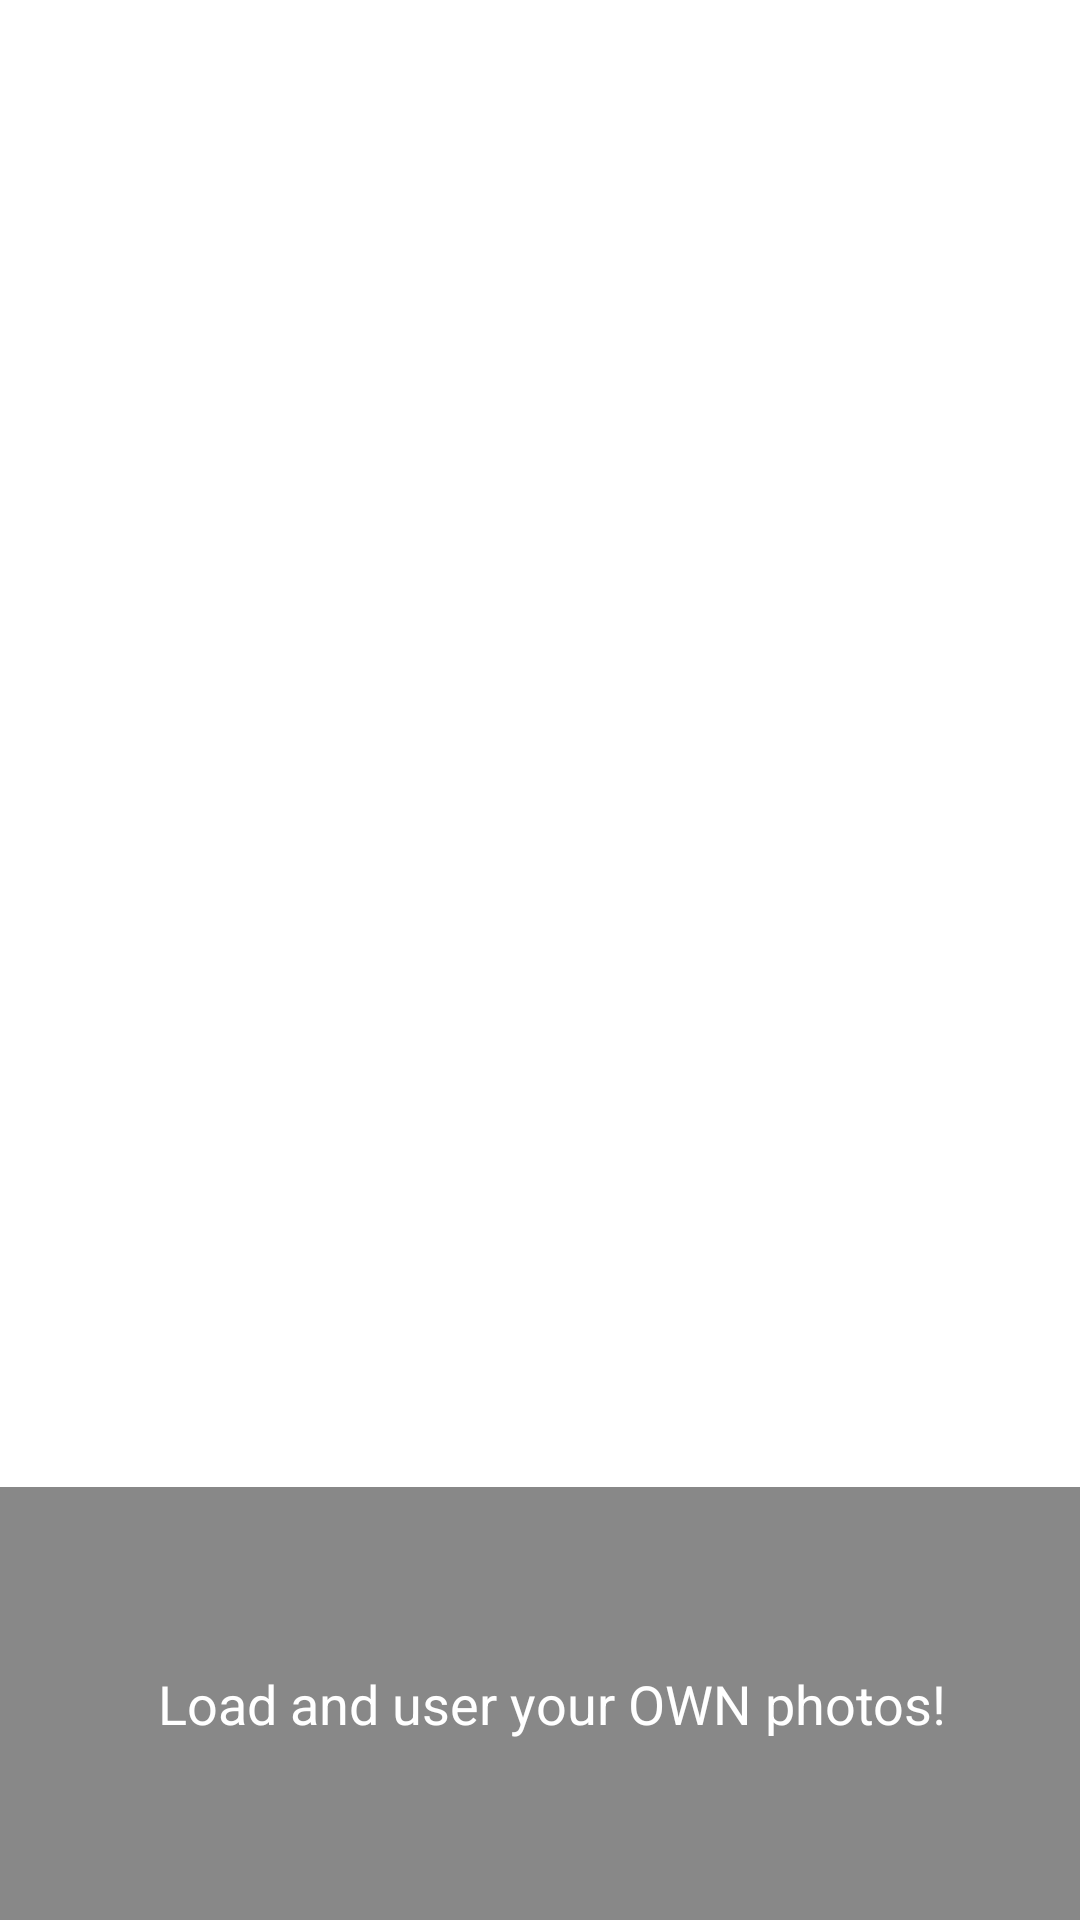

This screen was rendered from an Android layout file. Write that file and the resources it references.
<!-- AndroidManifest.xml: application theme AppTheme -->
<!-- res/layout/activity_detail_photo.xml -->
<?xml version="1.0" encoding="utf-8"?>
<RelativeLayout xmlns:android="http://schemas.android.com/apk/res/android"
    xmlns:tools="http://schemas.android.com/tools"
    android:layout_width="match_parent"
    android:layout_height="match_parent"
    android:background="@color/white"
    tools:context="com.codingdemos.places.DetailActivity">

    <ImageView
        android:id="@+id/imageViewDetail"
        android:layout_width="match_parent"
        android:layout_height="match_parent"
        android:scaleType="fitCenter"
        android:src="@drawable/placeholder" />

    <TextView
        android:id="@+id/tvDescription"
        android:gravity="center"
        android:layout_width="match_parent"
        android:layout_height="wrap_content"
        android:layout_alignBottom="@+id/imageViewDetail"
        android:background="@color/colorTransparatImange"
        android:paddingLeft="8dip"
        android:paddingTop="60dip"
        android:paddingBottom="60dip"
        android:text="Load and user your OWN photos!"
        android:textColor="@color/white"
        android:textSize="18sp"
        tools:layout_editor_absoluteX="0dp"
        tools:layout_editor_absoluteY="601dp"/>

</RelativeLayout>
<!-- resources referenced by this layout -->
<resources>
  <color name="colorTransparatImange">#77000000</color>
  <color name="white">#FFFFFF</color>
  <style name="AppTheme" parent="Theme.AppCompat.Light.DarkActionBar">
          
          <item name="colorPrimary">@color/colorPrimary</item>
          <item name="colorPrimaryDark">@color/colorPrimaryDark</item>
          <item name="colorAccent">@color/colorAccent</item>
      </style>
  <color name="colorPrimary">#2196F1</color>
  <color name="colorPrimaryDark">#1976d2</color>
  <color name="colorAccent">#2196F1</color>
</resources>
